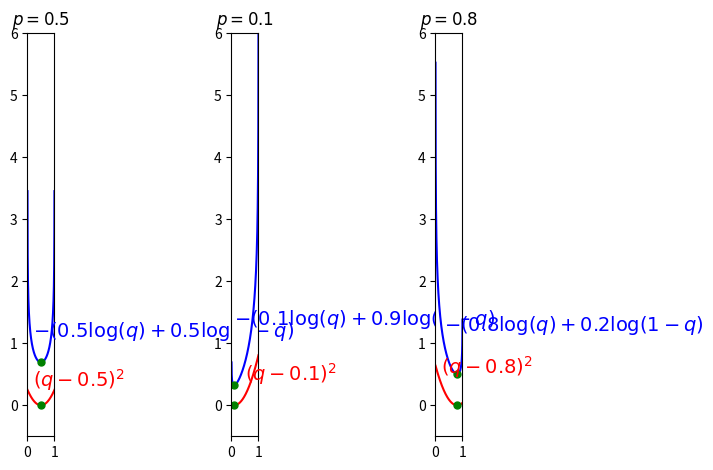

The matplotlib source for this figure:
# To support both python 2 and python 3
from __future__ import division, print_function, unicode_literals
import math
import numpy as np 

import matplotlib.pyplot as plt

x0 = np.linspace(0.001, 0.999, 1000)




def ce(p, q):
	return -(p*np.log(q) + (1-p)*np.log(1 - q))

def dist(p, q):
	return (p - q)**2 

fig = plt.figure()
# fig = plt.figure(num=None, figsize=(4, 4), dpi=300)
# fig = plt.gcf()
# fig.set_size_inches(7, 10.5)

# fig.suptitle('bold figure suptitle', fontsize=14, fontweight='bold')



# fig.suptitle('Example', fontsize=14, fontweight='bold')
ax = fig.add_subplot(131)
# y0 = -(.5*np.log(x0) + .5*np.log(1 - x0))
p = .5 
y0 = ce(p, x0)
plt.plot(x0, y0, 'b-')
ax.text(0.2, 1.1, r'$-(0.5\log(q) + 0.5\log(1 - q)$', fontsize=14, color = 'blue')

z0 = (p - x0)**2
plt.plot(x0, z0, 'r-')

plt.axis([0, 1, -.5, 6])
ax.text(0.2, .3, r'$(q - 0.5)^2$', fontsize=14, color = 'red')
ax.set_title("$p = 0.5$")
plt.plot(p, ce(p, p), 'go', markersize= 5)
plt.plot(p, dist(p, p), 'go', markersize= 5)

#######################
ax = fig.add_subplot(132)
# y0 = -(.5*np.log(x0) + .5*np.log(1 - x0))
p = .1
y0 = ce(p, x0)
plt.plot(x0, y0, 'b-')
ax.text(0.1, 1.3, r'$-(0.1\log(q) + 0.9\log(1 - q)$', fontsize=14, color = 'blue')

z0 = (p - x0)**2
plt.plot(x0, z0, 'r-')

plt.axis([0, 1, -.5, 6])
ax.text(0.5, .4, r'$(q - 0.1)^2$', fontsize=14, color = 'red')
ax.set_title("$p = 0.1$")
plt.plot(p, ce(p, p), 'go', markersize= 5)
plt.plot(p, dist(p, p), 'go', markersize= 5)



#######################
ax = fig.add_subplot(133)
# y0 = -(.5*np.log(x0) + .5*np.log(1 - x0))
p = .8
y0 = ce(p, x0)
plt.plot(x0, y0, 'b-')
ax.text(0.3, 1.2, r'$-(0.8\log(q) + 0.2\log(1 - q)$', fontsize=14, color = 'blue')

z0 = (p - x0)**2
plt.plot(x0, z0, 'r-')

plt.axis([0, 1, -.5, 6])
ax.text(0.2, .5, r'$(q - 0.8)^2$', fontsize=14, color = 'red')
ax.set_title("$p = 0.8$")
plt.plot(p, ce(p, p), 'go', markersize= 5)
plt.plot(p, dist(p, p), 'go', markersize= 5)
plt.tight_layout()
plt.show()
plt.savefig('crossentropy.png', bbox_inches='tight', dpi = 300)